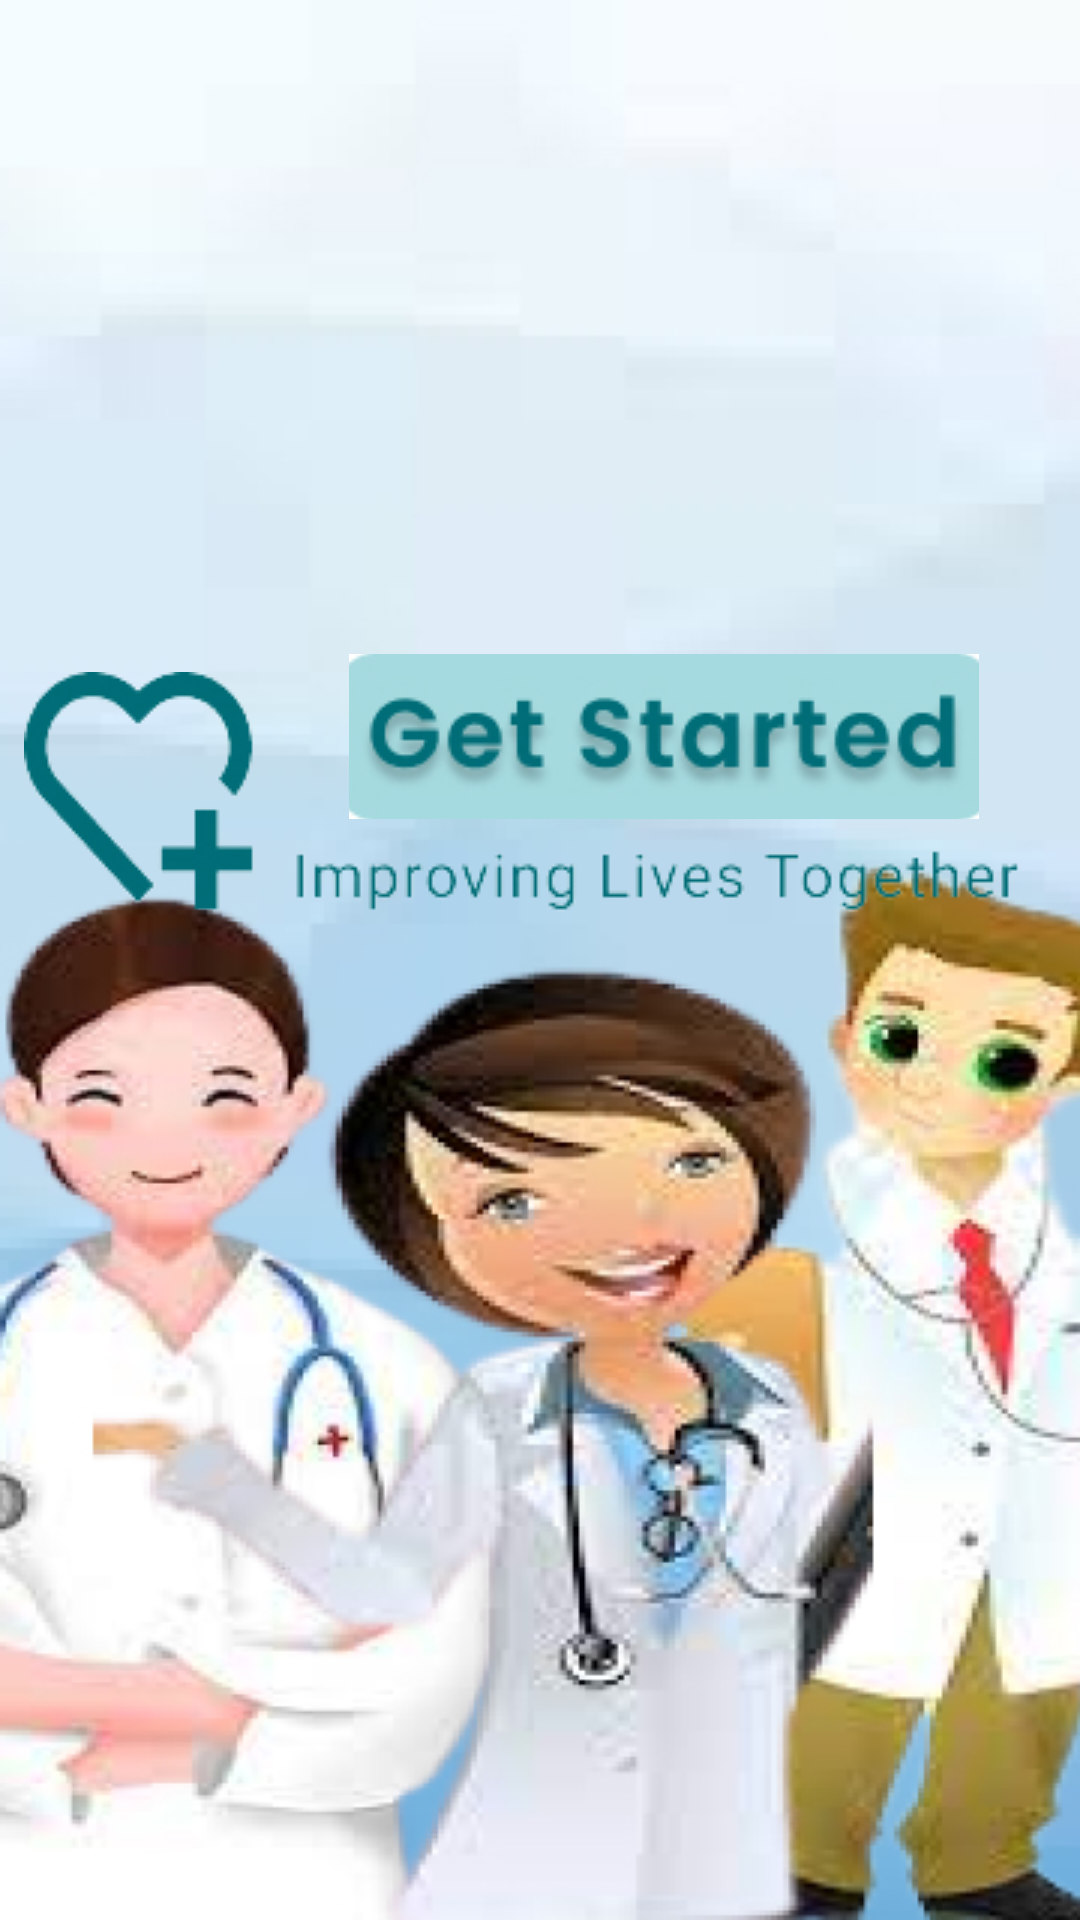

Layout XML and referenced resources for this Android screen:
<!-- AndroidManifest.xml: application theme Theme.HealthcareApp -->
<!-- res/layout/activity_main.xml -->
<?xml version="1.0" encoding="utf-8"?>
<androidx.constraintlayout.widget.ConstraintLayout xmlns:android="http://schemas.android.com/apk/res/android"
    xmlns:app="http://schemas.android.com/apk/res-auto"
    xmlns:tools="http://schemas.android.com/tools"
    android:layout_width="match_parent"
    android:layout_height="match_parent"
    tools:context=".MainActivity"
    android:background="@drawable/main">

    <ImageButton
        android:id="@+id/getStarted"
        android:layout_width="210dp"
        android:layout_height="55dp"
        android:background="@null"
        app:layout_constraintBottom_toBottomOf="@+id/imageView"
        app:layout_constraintEnd_toEndOf="parent"
        app:layout_constraintHorizontal_bias="0.776"
        app:layout_constraintStart_toStartOf="parent"
        app:layout_constraintTop_toTopOf="parent"
        app:layout_constraintVertical_bias="0.875"
        app:srcCompat="@drawable/get_started" />

    <ImageView
        android:id="@+id/imageView"
        android:layout_width="wrap_content"
        android:layout_height="wrap_content"
        android:layout_marginTop="224dp"
        app:layout_constraintEnd_toEndOf="parent"
        app:layout_constraintHorizontal_bias="0.741"
        app:layout_constraintStart_toStartOf="parent"
        app:layout_constraintTop_toTopOf="parent"
        app:srcCompat="@drawable/logo" />
</androidx.constraintlayout.widget.ConstraintLayout>
<!-- resources referenced by this layout -->
<resources>
  <!-- drawable get_started: jpg bitmap (drawable-v24, 13920 bytes) -->
  <!-- drawable logo: png bitmap (drawable, 20719 bytes) -->
  <!-- drawable main: jpg bitmap (drawable-v24, 156599 bytes) -->
  <style name="Theme.HealthcareApp" parent="Theme.MaterialComponents.DayNight.NoActionBar">
          
          <item name="colorPrimary">@color/purple_500</item>
          <item name="colorPrimaryVariant">@color/teal_700</item>
          <item name="colorOnPrimary">@color/white</item>
          
          <item name="colorSecondary">@color/teal_200</item>
          <item name="colorSecondaryVariant">@color/teal_700</item>
          <item name="colorOnSecondary">@color/black</item>
          
          <item name="android:statusBarColor">?attr/colorPrimaryVariant</item>
          
      </style>
  <color name="purple_500">#FF6200EE</color>
  <color name="teal_700">#FF018786</color>
  <color name="white">#FFFFFFFF</color>
  <color name="teal_200">#FF03DAC5</color>
  <color name="black">#FF000000</color>
</resources>
